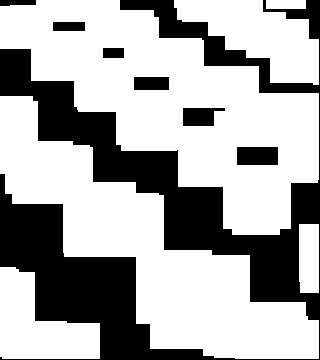

The file beside this chart, header and first rows:
6.000000000000000000e+00, 6.000000000000000000e+00, 6.000000000000000000e+00, 5.000000000000000000e+00, 5.000000000000000000e+00, 8.000000000000000000e+00, 8.000000000000000000e+00, 8.000000000000000000e+00, 8.000000000000000000e+00, 0.000000000000000000e+00, 0.000000000000000000e+00, 3.000000000000000000e+00, 3.000000000000000000e+00, 6.000000000000000000e+00, 6.000000000000000000e+00, 6.000000000000000000e+00, 6.000000000000000000e+00, 0.000000000000000000e+00, 0.000000000000000000e+00, 0.000000000000000000e+00
6.000000000000000000e+00, 1.200000000000000000e+01, 1.200000000000000000e+01, 1.200000000000000000e+01, 1.200000000000000000e+01, 1.200000000000000000e+01, 8.000000000000000000e+00, 8.000000000000000000e+00, 8.000000000000000000e+00, 0.000000000000000000e+00, 0.000000000000000000e+00, 0.000000000000000000e+00, 0.000000000000000000e+00, 6.000000000000000000e+00, 6.000000000000000000e+00, 6.000000000000000000e+00, 6.000000000000000000e+00, 6.000000000000000000e+00, 6.000000000000000000e+00, 0.000000000000000000e+00
6.000000000000000000e+00, 1.200000000000000000e+01, 1.200000000000000000e+01, 1.200000000000000000e+01, 1.200000000000000000e+01, 1.200000000000000000e+01, 4.000000000000000000e+00, 1.000000000000000000e+01, 1.000000000000000000e+01, 1.000000000000000000e+01, 1.000000000000000000e+01, 1.000000000000000000e+01, 0.000000000000000000e+00, 0.000000000000000000e+00, 6.000000000000000000e+00, 6.000000000000000000e+00, 6.000000000000000000e+00, 6.000000000000000000e+00, 6.000000000000000000e+00, 0.000000000000000000e+00
0.000000000000000000e+00, 1.200000000000000000e+01, 1.200000000000000000e+01, 1.200000000000000000e+01, 1.200000000000000000e+01, 1.200000000000000000e+01, 9.000000000000000000e+00, 1.000000000000000000e+01, 1.000000000000000000e+01, 1.000000000000000000e+01, 1.000000000000000000e+01, 1.000000000000000000e+01, 0.000000000000000000e+00, 0.000000000000000000e+00, 0.000000000000000000e+00, 0.000000000000000000e+00, 6.000000000000000000e+00, 6.000000000000000000e+00, 6.000000000000000000e+00, 0.000000000000000000e+00
0.000000000000000000e+00, 1.200000000000000000e+01, 1.200000000000000000e+01, 1.200000000000000000e+01, 1.200000000000000000e+01, 1.200000000000000000e+01, 9.000000000000000000e+00, 9.000000000000000000e+00, 0.000000000000000000e+00, 0.000000000000000000e+00, 1.000000000000000000e+01, 4.000000000000000000e+00, 4.000000000000000000e+00, 4.000000000000000000e+00, 4.000000000000000000e+00, 8.000000000000000000e+00, 6.000000000000000000e+00, 6.000000000000000000e+00, 6.000000000000000000e+00, 0.000000000000000000e+00
0.000000000000000000e+00, 0.000000000000000000e+00, 0.000000000000000000e+00, 0.000000000000000000e+00, 9.000000000000000000e+00, 9.000000000000000000e+00, 9.000000000000000000e+00, 6.000000000000000000e+00, 6.000000000000000000e+00, 6.000000000000000000e+00, 6.000000000000000000e+00, 4.000000000000000000e+00, 4.000000000000000000e+00, 4.000000000000000000e+00, 1.500000000000000000e+01, 1.500000000000000000e+01, 1.500000000000000000e+01, 1.500000000000000000e+01, 1.500000000000000000e+01, 0.000000000000000000e+00
4.000000000000000000e+00, 6.000000000000000000e+00, 0.000000000000000000e+00, 0.000000000000000000e+00, 9.000000000000000000e+00, 9.000000000000000000e+00, 9.000000000000000000e+00, 6.000000000000000000e+00, 6.000000000000000000e+00, 6.000000000000000000e+00, 6.000000000000000000e+00, 0.000000000000000000e+00, 0.000000000000000000e+00, 1.200000000000000000e+01, 1.500000000000000000e+01, 1.500000000000000000e+01, 1.500000000000000000e+01, 1.500000000000000000e+01, 1.500000000000000000e+01, 0.000000000000000000e+00
6.000000000000000000e+00, 6.000000000000000000e+00, 0.000000000000000000e+00, 0.000000000000000000e+00, 0.000000000000000000e+00, 0.000000000000000000e+00, 0.000000000000000000e+00, 6.000000000000000000e+00, 6.000000000000000000e+00, 6.000000000000000000e+00, 6.000000000000000000e+00, 6.000000000000000000e+00, 6.000000000000000000e+00, 6.000000000000000000e+00, 1.500000000000000000e+01, 1.500000000000000000e+01, 1.500000000000000000e+01, 1.500000000000000000e+01, 1.500000000000000000e+01, 0.000000000000000000e+00
6.000000000000000000e+00, 6.000000000000000000e+00, 1.200000000000000000e+01, 1.200000000000000000e+01, 0.000000000000000000e+00, 0.000000000000000000e+00, 0.000000000000000000e+00, 9.000000000000000000e+00, 9.000000000000000000e+00, 9.000000000000000000e+00, 9.000000000000000000e+00, 6.000000000000000000e+00, 6.000000000000000000e+00, 6.000000000000000000e+00, 1.500000000000000000e+01, 1.500000000000000000e+01, 1.500000000000000000e+01, 4.000000000000000000e+00, 4.000000000000000000e+00, 0.000000000000000000e+00
6.000000000000000000e+00, 6.000000000000000000e+00, 1.200000000000000000e+01, 1.200000000000000000e+01, 1.200000000000000000e+01, 0.000000000000000000e+00, 0.000000000000000000e+00, 0.000000000000000000e+00, 0.000000000000000000e+00, 0.000000000000000000e+00, 0.000000000000000000e+00, 6.000000000000000000e+00, 6.000000000000000000e+00, 6.000000000000000000e+00, 0.000000000000000000e+00, 0.000000000000000000e+00, 0.000000000000000000e+00, 4.000000000000000000e+00, 4.000000000000000000e+00, 0.000000000000000000e+00
1.200000000000000000e+01, 1.200000000000000000e+01, 1.200000000000000000e+01, 1.200000000000000000e+01, 1.200000000000000000e+01, 0.000000000000000000e+00, 0.000000000000000000e+00, 0.000000000000000000e+00, 0.000000000000000000e+00, 0.000000000000000000e+00, 0.000000000000000000e+00, 6.000000000000000000e+00, 6.000000000000000000e+00, 6.000000000000000000e+00, 1.600000000000000000e+01, 9.000000000000000000e+00, 9.000000000000000000e+00, 4.000000000000000000e+00, 4.000000000000000000e+00, 0.000000000000000000e+00
1.200000000000000000e+01, 1.200000000000000000e+01, 1.200000000000000000e+01, 1.200000000000000000e+01, 1.600000000000000000e+01, 1.600000000000000000e+01, 1.600000000000000000e+01, 1.600000000000000000e+01, 0.000000000000000000e+00, 0.000000000000000000e+00, 0.000000000000000000e+00, 0.000000000000000000e+00, 0.000000000000000000e+00, 1.600000000000000000e+01, 1.600000000000000000e+01, 9.000000000000000000e+00, 9.000000000000000000e+00, 9.000000000000000000e+00, 0.000000000000000000e+00, 0.000000000000000000e+00
0.000000000000000000e+00, 0.000000000000000000e+00, 0.000000000000000000e+00, 1.600000000000000000e+01, 1.600000000000000000e+01, 1.600000000000000000e+01, 1.600000000000000000e+01, 1.600000000000000000e+01, 1.500000000000000000e+01, 1.500000000000000000e+01, 0.000000000000000000e+00, 0.000000000000000000e+00, 0.000000000000000000e+00, 1.600000000000000000e+01, 1.600000000000000000e+01, 9.000000000000000000e+00, 9.000000000000000000e+00, 9.000000000000000000e+00, 0.000000000000000000e+00, 0.000000000000000000e+00
0.000000000000000000e+00, 0.000000000000000000e+00, 0.000000000000000000e+00, 1.600000000000000000e+01, 1.600000000000000000e+01, 1.600000000000000000e+01, 1.600000000000000000e+01, 1.600000000000000000e+01, 1.500000000000000000e+01, 1.500000000000000000e+01, 0.000000000000000000e+00, 0.000000000000000000e+00, 0.000000000000000000e+00, 1.600000000000000000e+01, 1.600000000000000000e+01, 9.000000000000000000e+00, 9.000000000000000000e+00, 9.000000000000000000e+00, 0.000000000000000000e+00, 0.000000000000000000e+00
0.000000000000000000e+00, 0.000000000000000000e+00, 0.000000000000000000e+00, 1.600000000000000000e+01, 1.600000000000000000e+01, 1.600000000000000000e+01, 1.600000000000000000e+01, 1.600000000000000000e+01, 1.500000000000000000e+01, 1.500000000000000000e+01, 0.000000000000000000e+00, 0.000000000000000000e+00, 0.000000000000000000e+00, 0.000000000000000000e+00, 0.000000000000000000e+00, 0.000000000000000000e+00, 0.000000000000000000e+00, 0.000000000000000000e+00, 0.000000000000000000e+00, 0.000000000000000000e+00
0.000000000000000000e+00, 0.000000000000000000e+00, 0.000000000000000000e+00, 0.000000000000000000e+00, 1.500000000000000000e+01, 1.500000000000000000e+01, 1.500000000000000000e+01, 1.500000000000000000e+01, 1.200000000000000000e+01, 1.200000000000000000e+01, 1.200000000000000000e+01, 1.200000000000000000e+01, 1.200000000000000000e+01, 2.000000000000000000e+01, 2.000000000000000000e+01, 0.000000000000000000e+00, 0.000000000000000000e+00, 0.000000000000000000e+00, 0.000000000000000000e+00, 0.000000000000000000e+00
3.000000000000000000e+00, 0.000000000000000000e+00, 0.000000000000000000e+00, 0.000000000000000000e+00, 0.000000000000000000e+00, 0.000000000000000000e+00, 0.000000000000000000e+00, 0.000000000000000000e+00, 1.200000000000000000e+01, 3.000000000000000000e+01, 3.000000000000000000e+01, 3.000000000000000000e+01, 3.000000000000000000e+01, 3.000000000000000000e+01, 3.000000000000000000e+01, 0.000000000000000000e+00, 0.000000000000000000e+00, 0.000000000000000000e+00, 0.000000000000000000e+00, 0.000000000000000000e+00
3.000000000000000000e+00, 6.000000000000000000e+00, 0.000000000000000000e+00, 0.000000000000000000e+00, 0.000000000000000000e+00, 0.000000000000000000e+00, 0.000000000000000000e+00, 0.000000000000000000e+00, 1.200000000000000000e+01, 3.000000000000000000e+01, 3.000000000000000000e+01, 3.000000000000000000e+01, 3.000000000000000000e+01, 3.000000000000000000e+01, 3.000000000000000000e+01, 0.000000000000000000e+00, 0.000000000000000000e+00, 0.000000000000000000e+00, 3.000000000000000000e+00, 0.000000000000000000e+00
3.000000000000000000e+00, 6.000000000000000000e+00, 0.000000000000000000e+00, 0.000000000000000000e+00, 0.000000000000000000e+00, 0.000000000000000000e+00, 0.000000000000000000e+00, 0.000000000000000000e+00, 1.200000000000000000e+01, 3.000000000000000000e+01, 3.000000000000000000e+01, 3.000000000000000000e+01, 3.000000000000000000e+01, 3.000000000000000000e+01, 3.000000000000000000e+01, 1.800000000000000000e+01, 1.800000000000000000e+01, 1.800000000000000000e+01, 1.800000000000000000e+01, 0.000000000000000000e+00
3.000000000000000000e+00, 6.000000000000000000e+00, 0.000000000000000000e+00, 0.000000000000000000e+00, 0.000000000000000000e+00, 0.000000000000000000e+00, 0.000000000000000000e+00, 0.000000000000000000e+00, 2.000000000000000000e+01, 3.000000000000000000e+01, 3.000000000000000000e+01, 3.000000000000000000e+01, 3.000000000000000000e+01, 3.000000000000000000e+01, 3.000000000000000000e+01, 1.800000000000000000e+01, 1.800000000000000000e+01, 1.800000000000000000e+01, 1.800000000000000000e+01, 0.000000000000000000e+00
1.200000000000000000e+01, 1.200000000000000000e+01, 1.200000000000000000e+01, 1.200000000000000000e+01, 1.200000000000000000e+01, 1.200000000000000000e+01, 0.000000000000000000e+00, 0.000000000000000000e+00, 0.000000000000000000e+00, 3.000000000000000000e+01, 3.000000000000000000e+01, 3.000000000000000000e+01, 3.000000000000000000e+01, 3.000000000000000000e+01, 3.000000000000000000e+01, 1.800000000000000000e+01, 1.800000000000000000e+01, 1.800000000000000000e+01, 1.800000000000000000e+01, 0.000000000000000000e+00
1.200000000000000000e+01, 1.200000000000000000e+01, 1.200000000000000000e+01, 1.200000000000000000e+01, 1.200000000000000000e+01, 1.200000000000000000e+01, 0.000000000000000000e+00, 0.000000000000000000e+00, 0.000000000000000000e+00, 0.000000000000000000e+00, 0.000000000000000000e+00, 0.000000000000000000e+00, 1.800000000000000000e+01, 1.800000000000000000e+01, 1.800000000000000000e+01, 1.800000000000000000e+01, 1.800000000000000000e+01, 1.800000000000000000e+01, 1.800000000000000000e+01, 0.000000000000000000e+00
